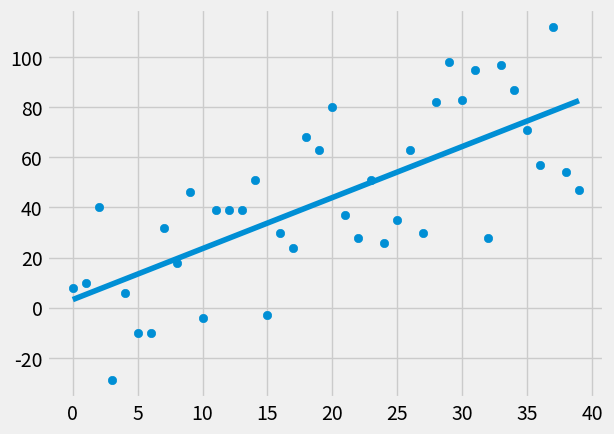

Here is the Python script that generated this plot:
from statistics import mean
import numpy as np
import matplotlib.pyplot as plt
from matplotlib import style
import random

style.use('fivethirtyeight')

#xs = np.array([1,2,3,4,5,6], dtype=np.float64)
#ys = np.array([5,4,6,5,6,7], dtype=np.float64)

def create_dataset(hm, variance, step=2, correlation=False):
    val = 1
    ys = []
    for i in range(hm):
        y = val+random.randrange(-variance,variance)
        ys.append(y)
        if correlation and correlation == 'pos':
            val+=step
        elif correlation and correlation == 'neg':
            val -= step
    xs = [i for i in range(len(ys))]
    return np.array(xs, dtype=np.float64), np.array(ys, dtype=np.float64)

def best_fit_slope_and_intercept(xs,ys):
    m = (((mean(xs) * mean(ys)) - mean(xs*ys)) / ((mean(xs)**2) - mean(xs**2)))
    b = mean(ys) - m*mean(xs)
    return m,b

def squared_error(ys_orig, ys_line):
    return sum((ys_line-ys_orig)**2)

def coefficient_of_determination(ys_orig,ys_line):
    y_mean_line = [mean(ys_orig) for y in ys_orig]
    squared_error_regr = squared_error(ys_orig, ys_line)
    squared_error_y_mean = squared_error(ys_orig, y_mean_line)
    return 1 - (squared_error_regr / squared_error_y_mean)

xs, ys = create_dataset(40, 40, 2, correlation = 'pos')

m,b = best_fit_slope_and_intercept(xs,ys)

regression_line = [(m*x)+b for x in xs]

r_squared = coefficient_of_determination(ys, regression_line)
print(r_squared)

plt.scatter(xs, ys)
plt.plot(xs, regression_line)
plt.show()
